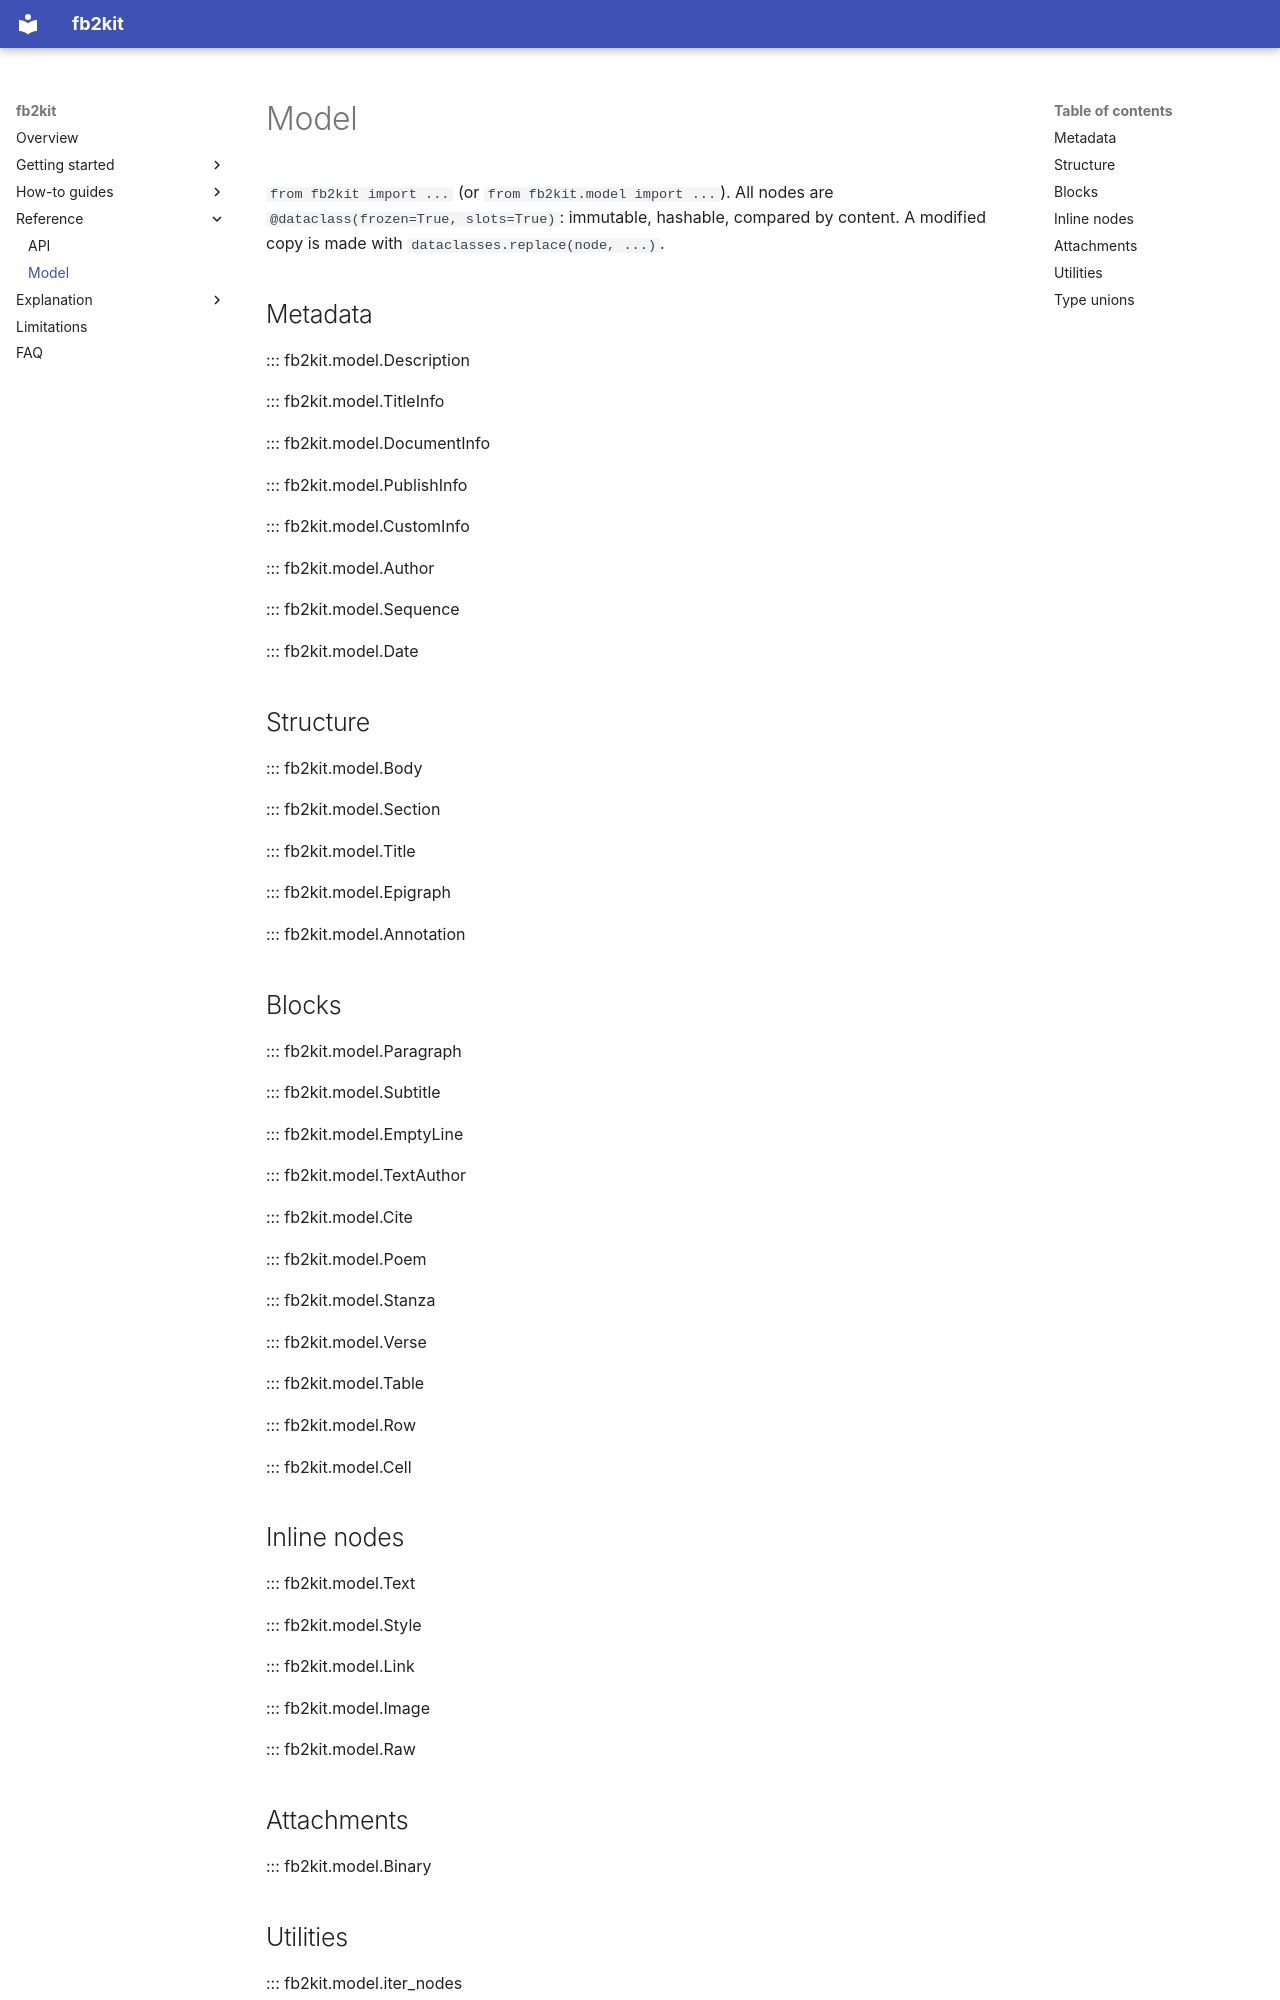

repository: EugeneSCH/fb2kit · page: reference/model/index.html · generator: mkdocs

# Model

`from fb2kit import ...` (or `from fb2kit.model import ...`). All nodes are `@dataclass(frozen=True, slots=True)`: immutable,
hashable, compared by content. A modified copy is made with `dataclasses.replace(node, ...)`.

## Metadata

::: fb2kit.model.Description

::: fb2kit.model.TitleInfo

::: fb2kit.model.DocumentInfo

::: fb2kit.model.PublishInfo

::: fb2kit.model.CustomInfo

::: fb2kit.model.Author

::: fb2kit.model.Sequence

::: fb2kit.model.Date

## Structure

::: fb2kit.model.Body

::: fb2kit.model.Section

::: fb2kit.model.Title

::: fb2kit.model.Epigraph

::: fb2kit.model.Annotation

## Blocks

::: fb2kit.model.Paragraph

::: fb2kit.model.Subtitle

::: fb2kit.model.EmptyLine

::: fb2kit.model.TextAuthor

::: fb2kit.model.Cite

::: fb2kit.model.Poem

::: fb2kit.model.Stanza

::: fb2kit.model.Verse

::: fb2kit.model.Table

::: fb2kit.model.Row

::: fb2kit.model.Cell

## Inline nodes

::: fb2kit.model.Text

::: fb2kit.model.Style

::: fb2kit.model.Link

::: fb2kit.model.Image

::: fb2kit.model.Raw

## Attachments

::: fb2kit.model.Binary

## Utilities

::: fb2kit.model.iter_nodes

::: fb2kit.model.decode_b64
